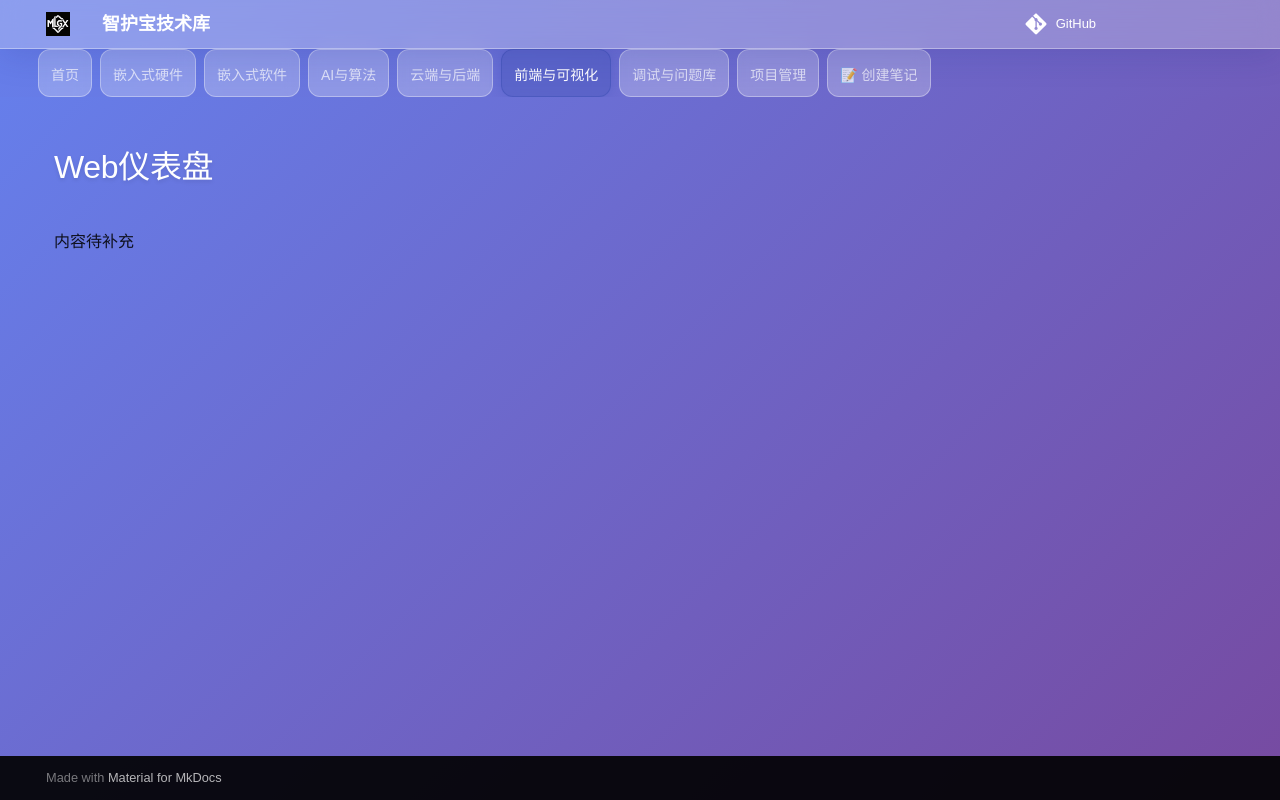

repository: Mhp-yhyc/melsgix-iot-competiion · page: 05-前端与可视化/Web仪表盘/index.html · generator: mkdocs

# Web仪表盘

内容待补充
